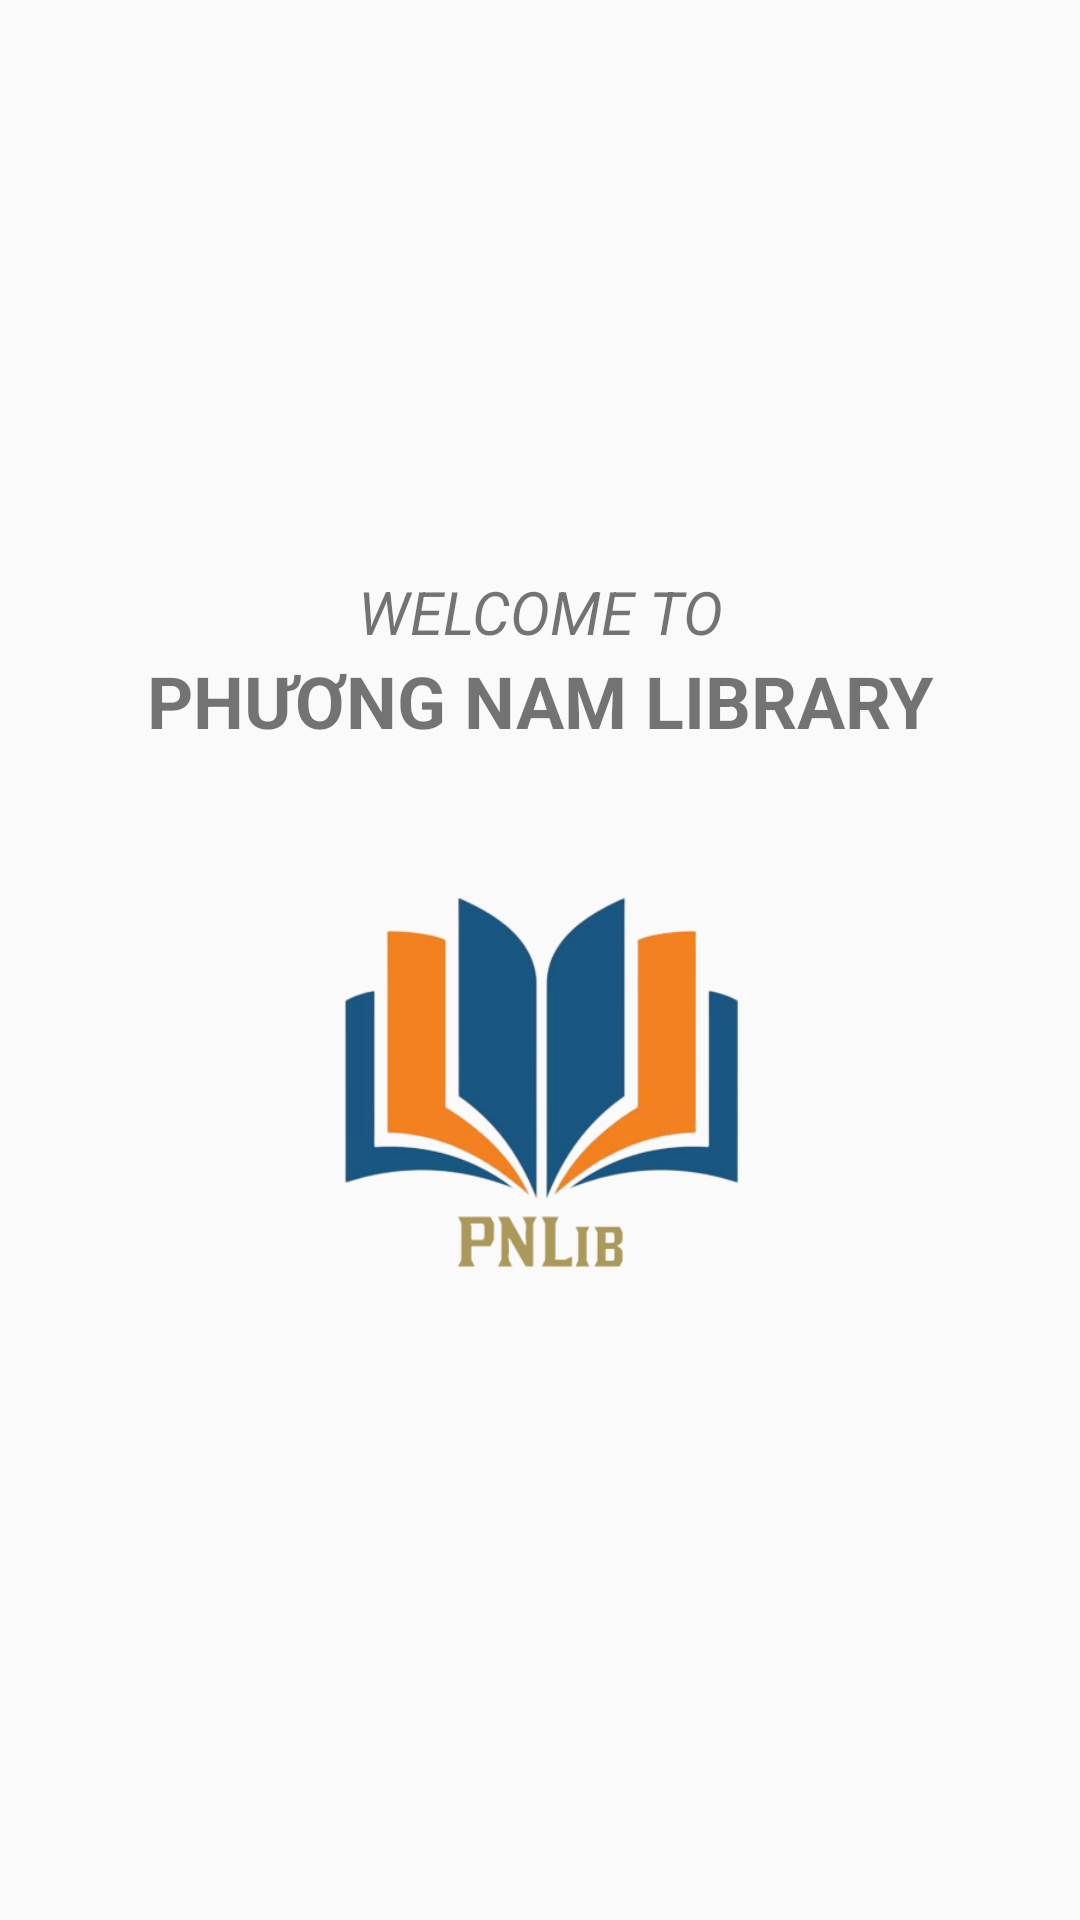

Android layout source for this screen:
<!-- AndroidManifest.xml: application theme Theme.DuAnMau -->
<!-- res/layout/activity_man_hinh_chao.xml -->
<?xml version="1.0" encoding="utf-8"?>
<LinearLayout xmlns:android="http://schemas.android.com/apk/res/android"
    xmlns:app="http://schemas.android.com/apk/res-auto"
    xmlns:tools="http://schemas.android.com/tools"
    android:layout_width="match_parent"
    android:layout_height="match_parent"
    android:orientation="vertical"
    android:gravity="center"
    tools:context=".ManHinhChao">
    <TextView
        android:layout_width="match_parent"
        android:layout_height="wrap_content"
        android:text="WELCOME TO"
        android:gravity="center"
        android:textSize="20dp"
        android:textStyle="italic"/>
    <TextView
        android:layout_width="match_parent"
        android:layout_height="wrap_content"
        android:text="PHƯƠNG NAM LIBRARY"
        android:gravity="center"
        android:textSize="24dp"
        android:textStyle="bold"/>
    <ImageView
        android:layout_width="200dp"
        android:layout_height="200dp"
        android:src="@drawable/logo"/>
</LinearLayout>
<!-- resources referenced by this layout -->
<resources>
  <!-- drawable logo: png bitmap (drawable, 51446 bytes) -->
  <style name="Theme.DuAnMau" parent="Base.Theme.DuAnMau" />
  <style name="Base.Theme.DuAnMau" parent="Theme.AppCompat.DayNight.NoActionBar">
          
          
      </style>
</resources>
